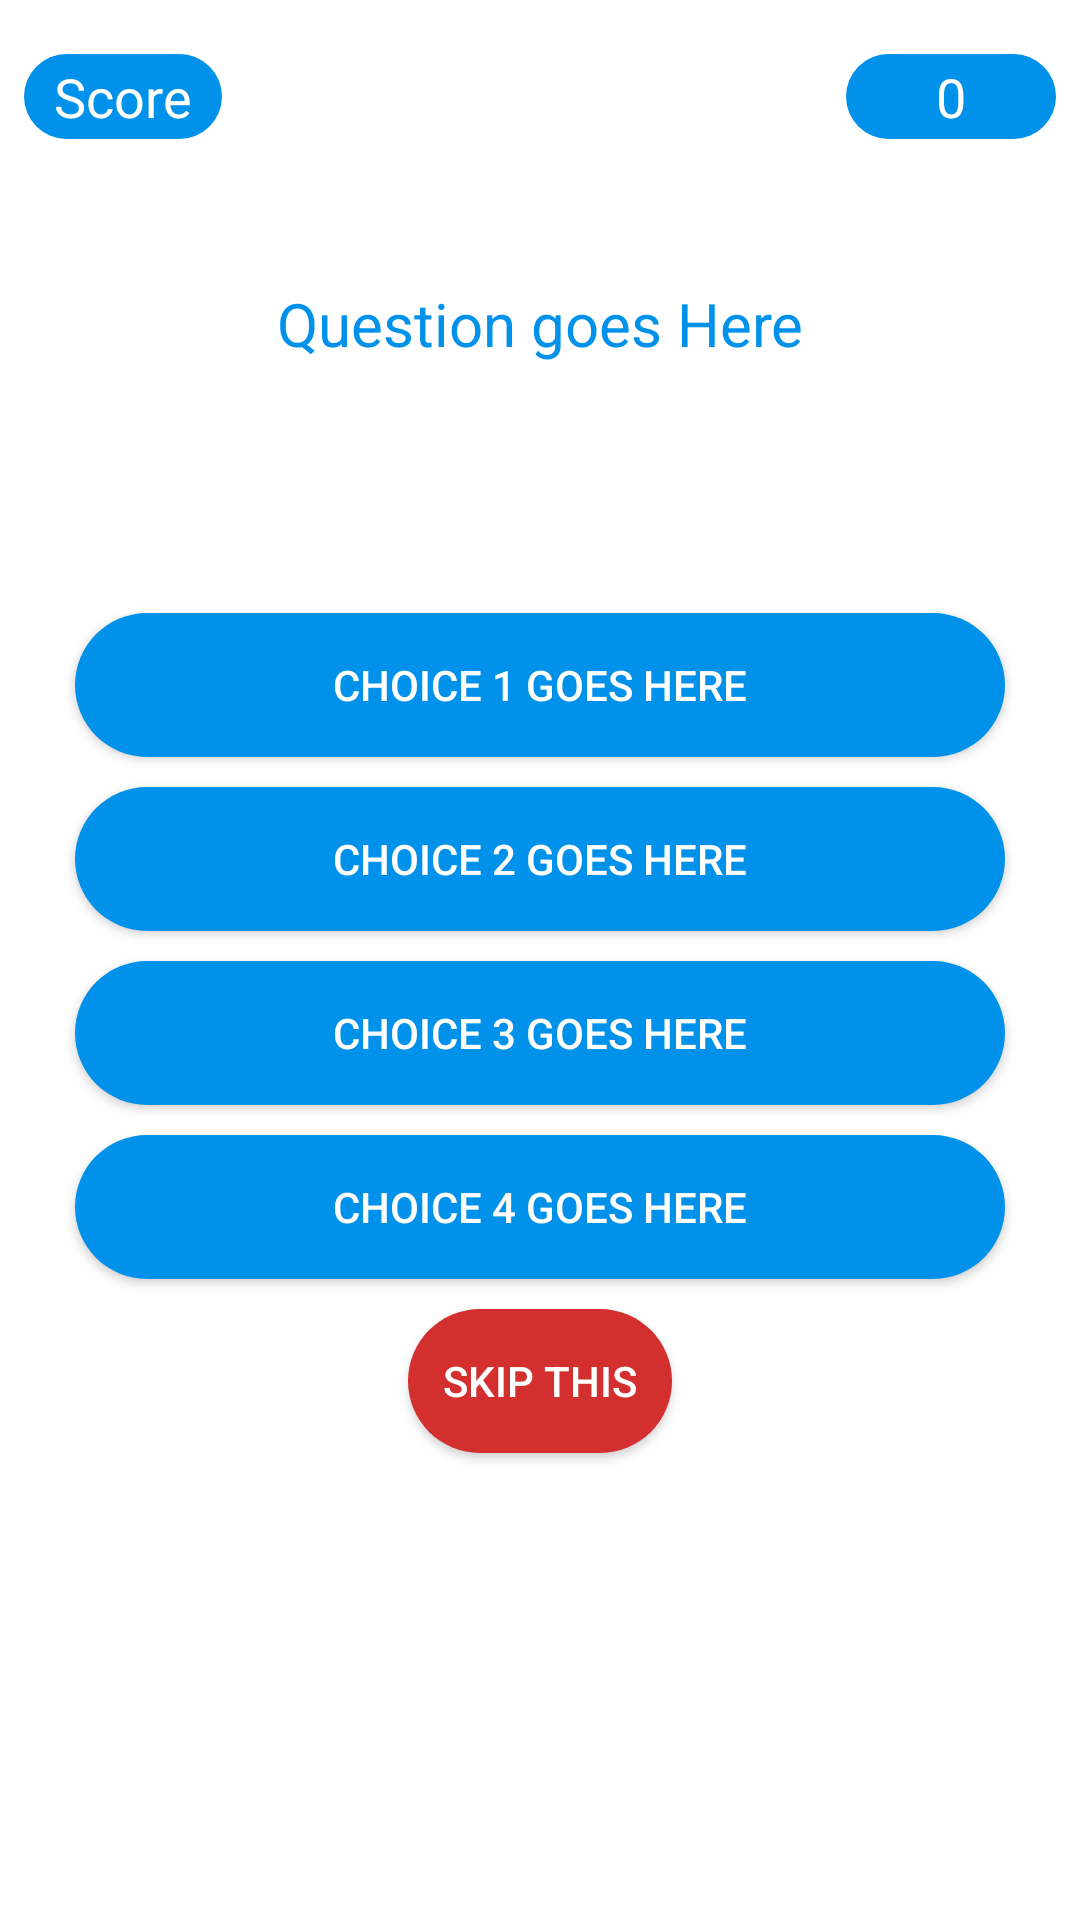

Produce the Android XML layout that renders to this screen, including the resource entries it uses.
<!-- AndroidManifest.xml: application theme AppTheme -->
<!-- res/layout/quiz.xml -->
<?xml version="1.0" encoding="utf-8"?>
<LinearLayout xmlns:android="http://schemas.android.com/apk/res/android"
    android:orientation="vertical"
    android:layout_width="match_parent"
    android:background="#ffffff"
    android:layout_height="match_parent">

    <RelativeLayout
        android:layout_width="match_parent"
        android:layout_height="wrap_content"
        android:padding="8dp"
        android:layout_marginTop="10dp"
        android:layout_marginBottom="40dp">

        <TextView
            android:layout_width="wrap_content"
            android:layout_height="wrap_content"
            android:text="Score"
            android:textSize="18sp"
            android:textColor="#FFFFFF"
            android:background="@drawable/rounded_shape"
            android:paddingStart="10dp"
            android:paddingEnd="10dp"
            android:paddingTop="2dp"
            android:paddingBottom="2dp"
            android:layout_alignParentLeft="true"
            android:id="@+id/score_text"/>

        <TextView
            android:layout_width="wrap_content"
            android:layout_height="wrap_content"
            android:id="@+id/score"
            android:textColor="#FFFFFF"
            android:paddingStart="30dp"
            android:paddingEnd="30dp"
            android:paddingTop="2dp"
            android:paddingBottom="2dp"
            android:background="@drawable/rounded_shape"
            android:layout_alignParentRight="true"
            android:text="0"
            android:textSize="18sp"/>

    </RelativeLayout>

    <TextView
        android:layout_width="match_parent"
        android:layout_height="70dp"
        android:layout_gravity="center"
        android:text="Question goes Here"
        android:textSize="20sp"
        android:textAlignment="center"
        android:textColor="#0091EA"
        android:background="#FFFFFF"
        android:layout_marginBottom="40dp"
        android:id="@+id/question"/>





    <Button
        android:layout_width="match_parent"
        android:layout_marginStart="25dp"
        android:layout_marginEnd="25dp"
        android:layout_height="wrap_content"
        android:text="Choice 1 goes here"
        android:layout_gravity="center"
        android:background="@drawable/rounded_shape"
        android:textColor="#fff"
        android:layout_marginBottom="10dp"
        android:id="@+id/choice1"/>

    <Button
        android:layout_width="match_parent"
        android:layout_marginStart="25dp"
        android:layout_marginEnd="25dp"
        android:layout_height="wrap_content"
        android:text="Choice 2 goes here"
        android:layout_gravity="center"
        android:background="@drawable/rounded_shape"
        android:textColor="#fff"
        android:layout_marginBottom="10dp"
        android:id="@+id/choice2"/>

    <Button
        android:layout_width="match_parent"
        android:layout_marginStart="25dp"
        android:layout_marginEnd="25dp"
        android:layout_height="wrap_content"
        android:text="Choice 3 goes here"
        android:layout_gravity="center"
        android:background="@drawable/rounded_shape"
        android:textColor="#fff"
        android:layout_marginBottom="10dp"
        android:id="@+id/choice3"/>

    <Button
        android:layout_width="match_parent"
        android:layout_marginStart="25dp"
        android:layout_marginEnd="25dp"
        android:layout_height="wrap_content"
        android:text="Choice 4 goes here"
        android:layout_gravity="center"
        android:background="@drawable/rounded_shape"
        android:textColor="#fff"
        android:layout_marginBottom="10dp"
        android:id="@+id/choice4"/>

    <Button
        android:layout_width="wrap_content"
        android:layout_height="wrap_content"
        android:text="Skip this"
        android:layout_gravity="center"
        android:paddingStart="10dp"
        android:paddingEnd="10dp"
        android:background="@drawable/rouded_red"
        android:textColor="#fff"
        android:layout_marginBottom="10dp"
        android:id="@+id/skip"/>



</LinearLayout>
<!-- resources referenced by this layout -->
<resources>
  <!-- drawable rouded_red (drawable) -->
  <?xml version="1.0" encoding="utf-8"?>
  <shape xmlns:android="http://schemas.android.com/apk/res/android"
  
      android:shape="rectangle"
      >
      <solid android:color="@color/colorPrimary"
          />
      <corners android:radius="250dp"/>
  
  </shape>
  <!-- drawable rounded_shape (drawable) -->
  <?xml version="1.0" encoding="utf-8"?>
  <shape xmlns:android="http://schemas.android.com/apk/res/android"
  
      android:shape="rectangle"
      >
      <solid android:color="#0091EA"/>
      <corners android:radius="251dp">
  
      </corners>
  
  </shape>
  <style name="AppTheme" parent="Theme.AppCompat.Light.NoActionBar">
          
          <item name="colorPrimary">@color/colorPrimary</item>
          <item name="colorPrimaryDark">@color/colorPrimaryDark</item>
          <item name="colorAccent">@color/colorAccent</item>
          <item name="android:navigationBarColor">@color/colorPrimary</item>
          <item name="textColorError">#fff</item>
          <item name="textColorPrimary">@color/colorPrimary</item>
          <item name="textColor">#000</item>
          <item name="backgroundColor">#fff</item>
  
  
      </style>
  <color name="colorPrimary">#d32f2f</color>
  <color name="colorPrimaryDark">#9a0007</color>
  <color name="colorAccent">#ff6659</color>
</resources>
